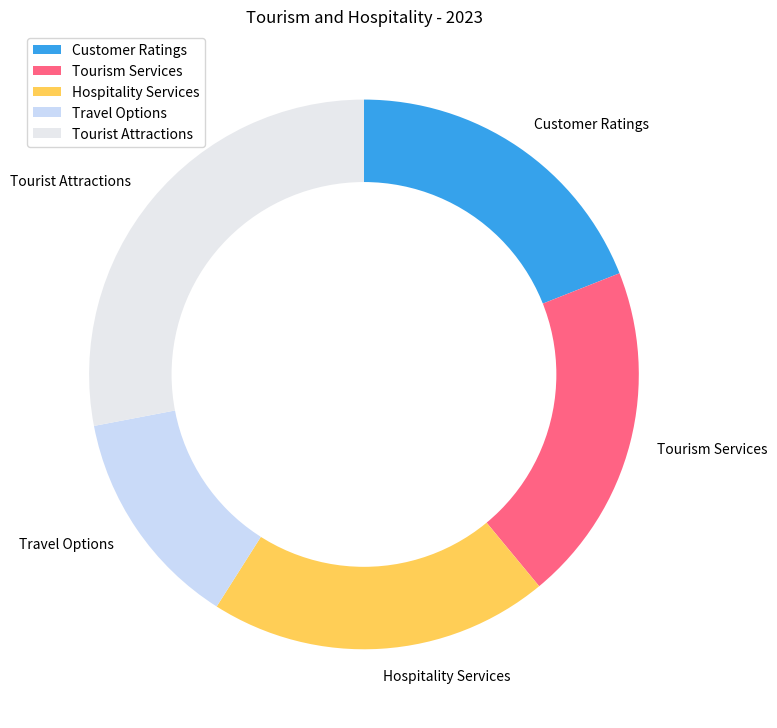

Write Python code to recreate this figure. (Note: this script raises an exception after producing the figure.)

import matplotlib.pyplot as plt
import numpy as np

data_labels=['Customer Ratings','Tourism Services','Hospitality Services','Travel Options','Tourist Attractions']
data=np.array([19,20,20,13,28])
line_labels=['Category','ratio']

fig=plt.figure(figsize=(8,8))
ax=fig.add_subplot()
ax.pie(data, labels=data_labels, startangle=90, counterclock=False, colors=['#36A2EB','#FF6384','#FFCE56','#c9daf8','#E7E9ED'])
centre_circle=plt.Circle((0,0),0.70,fc='white')
ax.add_artist(centre_circle)
ax.legend(data_labels, loc='upper left')
ax.set_title('Tourism and Hospitality - 2023')
plt.tight_layout()

plt.savefig('/cpfs01/user/yanxiangchao/code0/gpt_chart/structchart_simulation/simulated_data_corner_cases/rings/png/20231225-122818_27.png')

plt.clf()
